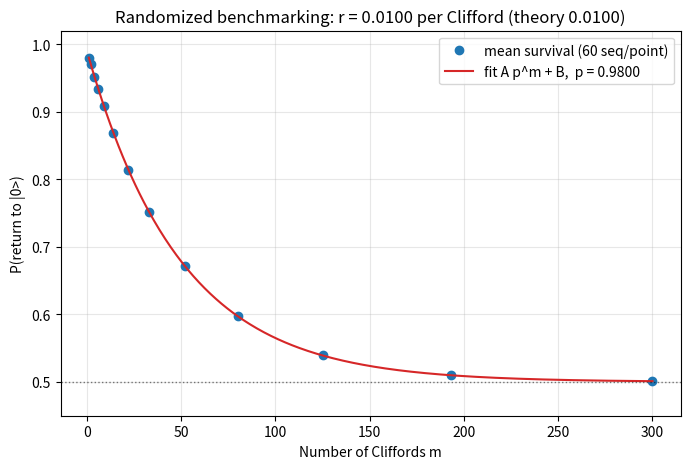

The script that saved this image: (Note: this script raises an exception after producing the figure.)
"""
Single-qubit randomized benchmarking (pure numpy simulation).

Physics
-------
Randomized benchmarking (RB, Chapter 11) measures an average gate error
without trusting state preparation and measurement (SPAM). The protocol:

1. Apply m random Clifford gates.
2. Append the single recovery Clifford that undoes the whole sequence,
   so the ideal net operation is the identity.
3. Measure the probability of returning to |0> (the "survival").
4. Average over many random sequences and fit

       F(m) = A * p**m + B.

Random Cliffords "twirl" any gate noise into an effective depolarizing
channel, so errors accumulate exponentially with sequence length. SPAM only
moves A and B; the decay p isolates the gates themselves. The average error
per Clifford for a single qubit (d = 2) is

       r = (1 - p) * (d - 1) / d = (1 - p) / 2.

Here every Clifford is followed by a depolarizing channel of strength
lambda_dep,

       rho -> (1 - lambda_dep) * rho + lambda_dep * I/2,

which shrinks the Bloch vector by (1 - lambda_dep). Twirling leaves it
untouched, so theory predicts exactly p = 1 - lambda_dep and
r = lambda_dep / 2, which the fit should recover.

Convention
----------
|0> = ground state. States evolve as density matrices; gates are perfect
unitaries and all error lives in the explicit depolarizing channel.
"""

import numpy as np
import matplotlib.pyplot as plt
from scipy.optimize import curve_fit
import os

rng = np.random.default_rng(7)

# ---------------------------------------------------------------------------
# Build the 24-element single-qubit Clifford group by closing {H, S} under
# multiplication. Matrices are canonicalized up to global phase so duplicates
# can be recognized.
# ---------------------------------------------------------------------------
H_gate = np.array([[1, 1], [1, -1]], dtype=complex) / np.sqrt(2)
S_gate = np.array([[1, 0], [0, 1j]], dtype=complex)


def equal_up_to_phase(U, V):
    """For 2x2 unitaries, U = e^{i phi} V exactly when |Tr(U^dag V)| = 2."""
    return abs(np.trace(U.conj().T @ V)) > 2.0 - 1e-6


def build_clifford_group():
    group = [np.eye(2, dtype=complex)]
    frontier = list(group)
    while frontier:
        new = []
        for U in frontier:
            for G in (H_gate, S_gate):
                V = U @ G
                if not any(equal_up_to_phase(V, W) for W in group):
                    group.append(V)
                    new.append(V)
        frontier = new
    return group


cliffords = build_clifford_group()
assert len(cliffords) == 24, f"expected 24 Cliffords, got {len(cliffords)}"


def find_inverse(U):
    """Return the group element equal to U^dagger up to global phase."""
    target = U.conj().T
    for C in cliffords:
        if equal_up_to_phase(C, target):
            return C
    raise LookupError("inverse not found; the group is not closed?!")


# ---------------------------------------------------------------------------
# Noise model: depolarizing channel after every Clifford.
# ---------------------------------------------------------------------------
lambda_dep = 0.02                  # depolarizing strength per Clifford
p_theory = 1.0 - lambda_dep        # predicted RB decay constant
r_theory = lambda_dep / 2.0        # predicted error per Clifford


def depolarize(rho, lam):
    return (1.0 - lam) * rho + lam * 0.5 * np.eye(2)


def rb_sequence_survival(m):
    """Run one random RB sequence of m Cliffords + recovery; return P(|0>)."""
    rho = np.array([[1, 0], [0, 0]], dtype=complex)   # start in |0><0|
    U_total = np.eye(2, dtype=complex)
    for _ in range(m):
        C = cliffords[rng.integers(len(cliffords))]
        rho = C @ rho @ C.conj().T
        rho = depolarize(rho, lambda_dep)
        U_total = C @ U_total
    R = find_inverse(U_total)                          # recovery Clifford
    rho = R @ rho @ R.conj().T
    rho = depolarize(rho, lambda_dep)                  # recovery is noisy too
    return rho[0, 0].real


# ---------------------------------------------------------------------------
# Sweep sequence lengths, average many random sequences per length.
# ---------------------------------------------------------------------------
lengths = np.unique(np.round(np.logspace(0, np.log10(300), 14)).astype(int))
n_seq = 60                                              # sequences per length

means = []
for m in lengths:
    surv = [rb_sequence_survival(int(m)) for _ in range(n_seq)]
    means.append(np.mean(surv))
means = np.array(means)


def model(m, A, p, B):
    return A * p**m + B


popt, pcov = curve_fit(model, lengths, means, p0=[0.5, 0.98, 0.5],
                       bounds=([0, 0.8, 0], [1, 1, 1]))
A_fit, p_fit, B_fit = popt
r_fit = (1.0 - p_fit) / 2.0

print("Single-qubit randomized benchmarking")
print("=" * 60)
print(f"noise: depolarizing lambda = {lambda_dep} after every Clifford")
print(f"Clifford group size        = {len(cliffords)}")
print(f"sequence lengths m         = {lengths.tolist()}")
print(f"sequences per length       = {n_seq}")
print(f"fit:  F(m) = A p^m + B  ->  A = {A_fit:.3f}, p = {p_fit:.5f}, "
      f"B = {B_fit:.3f}")
print(f"decay constant p : fit {p_fit:.5f}   vs theory {p_theory:.5f}")
print(f"error/Clifford r : fit {r_fit:.5f}   vs theory {r_theory:.5f}")
print("=" * 60)
print("Note: r comes out right even though we never measured a single gate")
print("directly, and it would stay right with imperfect SPAM (try it below).")

# ---------------------------------------------------------------------------
# Plot the decay and the fit.
# ---------------------------------------------------------------------------
fig, ax = plt.subplots(figsize=(8, 5))
m_fine = np.linspace(1, lengths[-1], 400)
ax.plot(lengths, means, "o", color="C0", label="mean survival (60 seq/point)")
ax.plot(m_fine, model(m_fine, *popt), "-", color="C3",
        label=f"fit A p^m + B,  p = {p_fit:.4f}")
ax.axhline(0.5, color="k", ls=":", lw=1, alpha=0.5)
ax.set_xlabel("Number of Cliffords m")
ax.set_ylabel("P(return to |0>)")
ax.set_title(f"Randomized benchmarking: r = {r_fit:.4f} per Clifford "
             f"(theory {r_theory:.4f})")
ax.set_ylim(0.45, 1.02)
ax.legend()
ax.grid(True, alpha=0.3)

# ---------------------------------------------------------------------------
# Save the figure next to this script, then show it interactively.
# ---------------------------------------------------------------------------
figdir = os.path.join(os.path.dirname(os.path.abspath(__file__)), "figures")
os.makedirs(figdir, exist_ok=True)
plt.savefig(os.path.join(figdir, "rb.png"), dpi=130, bbox_inches="tight")
plt.show()
